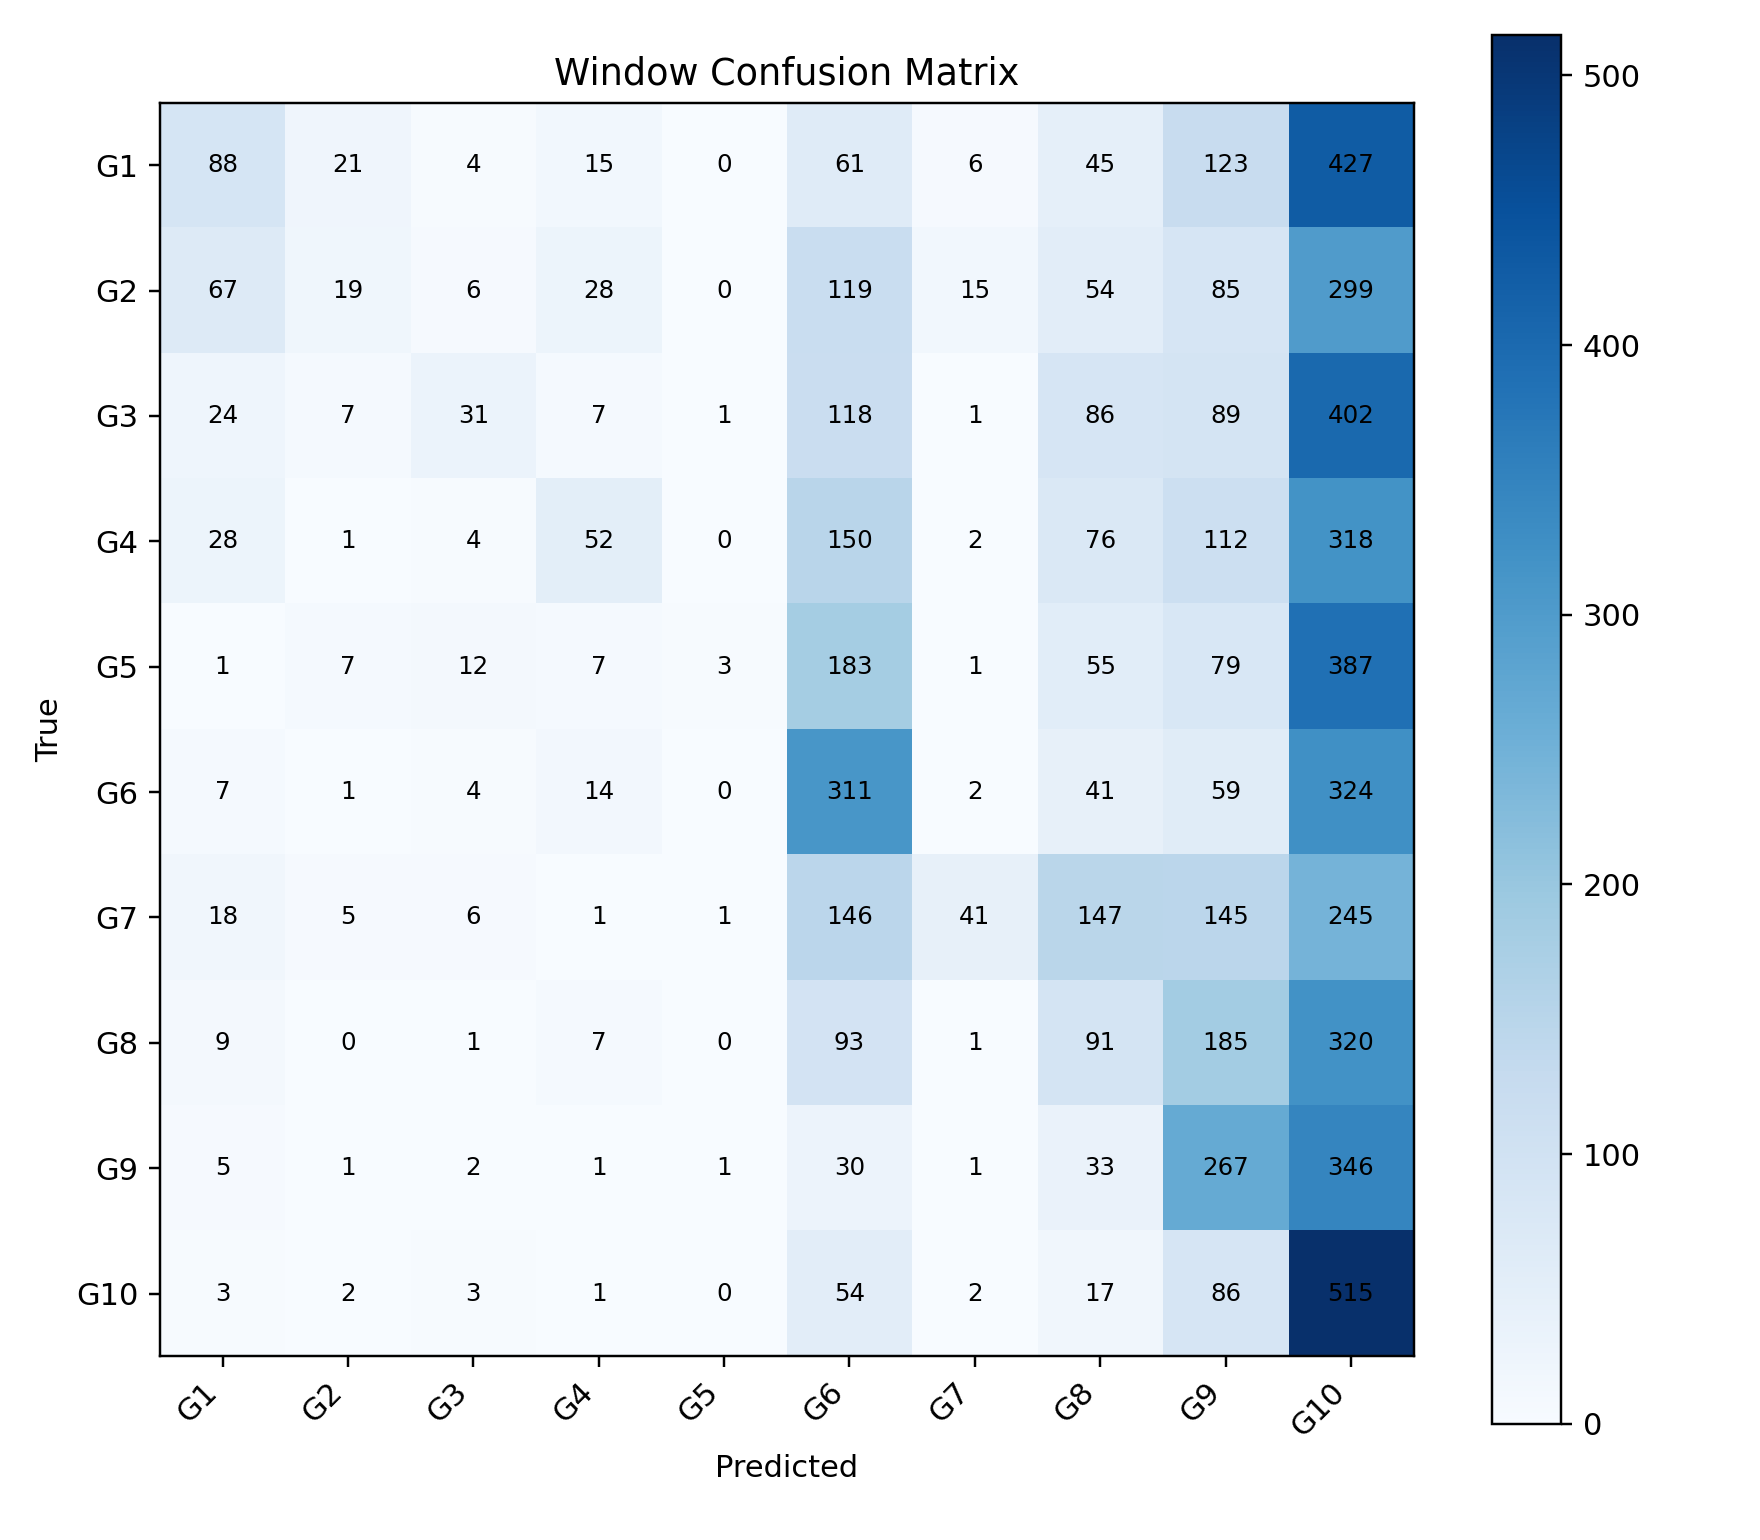

Data behind this chart, as committed beside it:
, G1, G2, G3, G4, G5, G6, G7, G8, G9, G10
G1, 88, 21, 4, 15, 0, 61, 6, 45, 123, 427
G2, 67, 19, 6, 28, 0, 119, 15, 54, 85, 299
G3, 24, 7, 31, 7, 1, 118, 1, 86, 89, 402
G4, 28, 1, 4, 52, 0, 150, 2, 76, 112, 318
G5, 1, 7, 12, 7, 3, 183, 1, 55, 79, 387
G6, 7, 1, 4, 14, 0, 311, 2, 41, 59, 324
G7, 18, 5, 6, 1, 1, 146, 41, 147, 145, 245
G8, 9, 0, 1, 7, 0, 93, 1, 91, 185, 320
G9, 5, 1, 2, 1, 1, 30, 1, 33, 267, 346
G10, 3, 2, 3, 1, 0, 54, 2, 17, 86, 515
